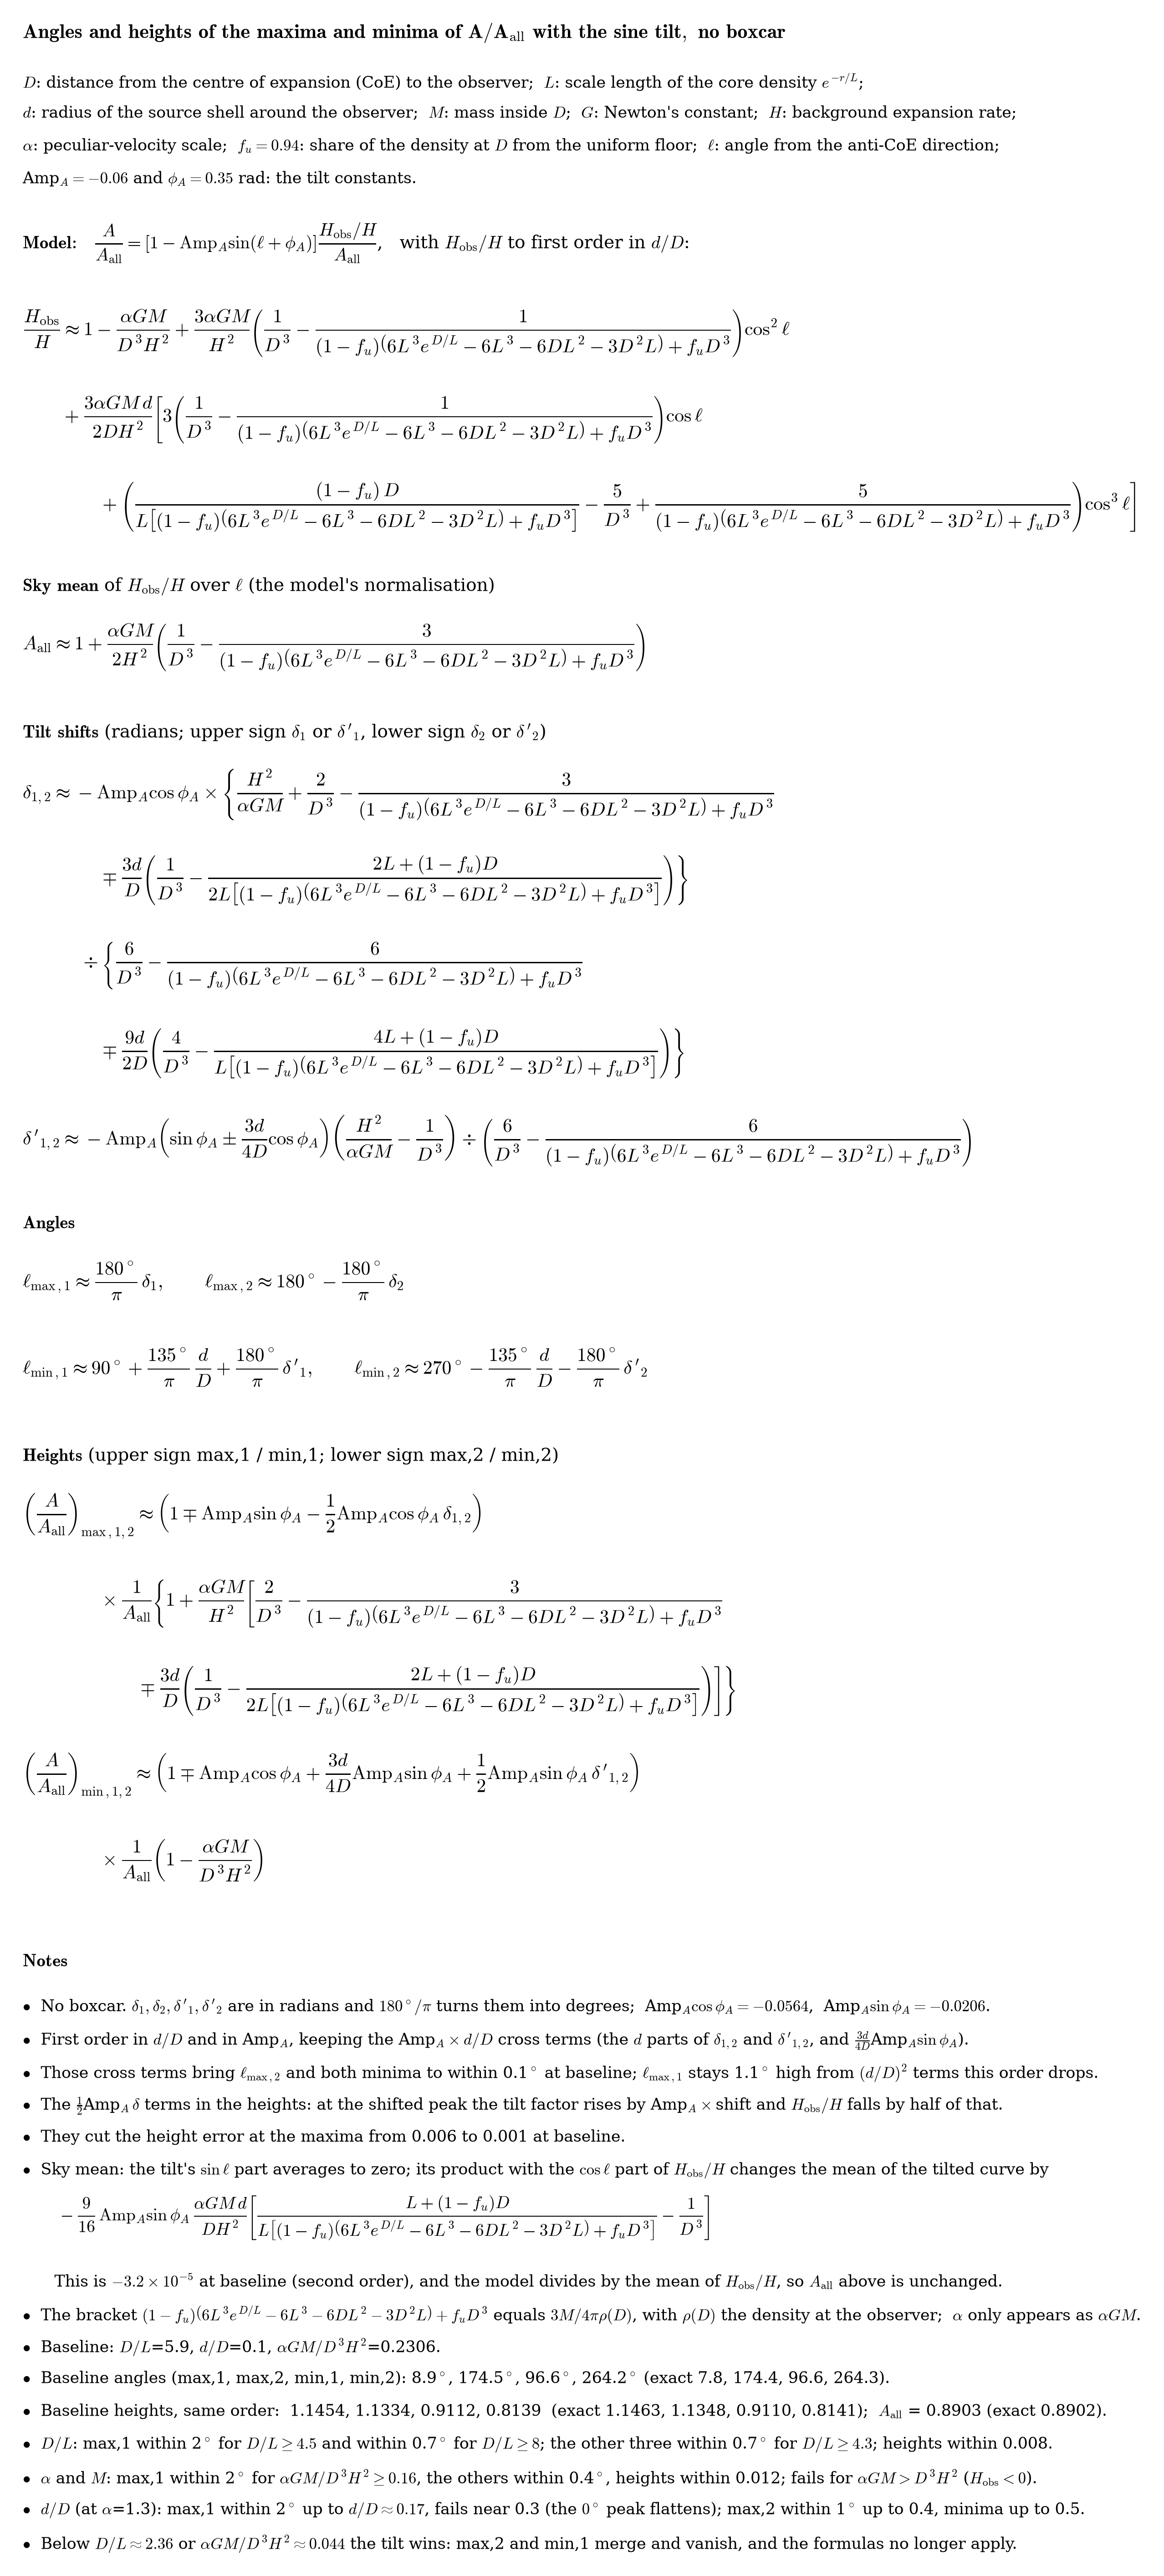

This chart was generated by the following Python code:
"""Extremum angles and heights of A/A_all = T (H_obs/H)/A_all with the sine tilt
T = 1 - Amp_A sin(l + phi_A) and NO boxcar. First order in d/D and Amp_A, with the
Amp_A*d/D cross terms kept; heights carry the half-shift term. Written in
D, L, d, M, G, H, alpha. Checked in nobox_tilt_check.py. Nothing fitted."""
import numpy as np, matplotlib
matplotlib.use("Agg"); import matplotlib.pyplot as plt
from nobox_check import exact_ext, K0
from nobox_tilt_check import tilt_formulas, AMP, PH
plt.rcParams.update({"mathtext.fontset": "cm", "font.family": "serif"})

lf, Af, Aall_f, meanT, ds = tilt_formulas(1.0, 1/5.9, 0.1, K0)
ex, hbar, _ = exact_ext(5.9, 0.1, 1.0, K0, amp=AMP)
mx = [e for e in ex if e[0] == "max"]; mn = [e for e in ex if e[0] == "min"]
le = [mx[0][1], mx[1][1], mn[0][1], mn[1][1]]; Ae = [mx[0][2], mx[1][2], mn[0][2], mn[1][2]]
print("formula", np.round(lf, 2), np.round(Af, 4), "exact", np.round(le, 2), np.round(Ae, 4))

Sx = r"(1-f_u)\left(6L^{3}e^{D/L}-6L^{3}-6DL^{2}-3D^{2}L\right)+f_uD^{3}"
iS = r"\dfrac{1}{" + Sx + r"}"
mxb = r"\left(\dfrac{1}{D^{3}}-\dfrac{2L+(1-f_u)D}{2L\left[" + Sx + r"\right]}\right)"
T = [
 (r"$\bf{Angles\ and\ heights\ of\ the\ maxima\ and\ minima\ of\ }A/A_{\rm all}\bf{\ with\ the\ sine\ tilt,\ no\ boxcar}$", 16),
 (r"$D$: distance from the centre of expansion (CoE) to the observer;  $L$: scale length of the core density $e^{-r/L}$;", 12.5),
 (r"$d$: radius of the source shell around the observer;  $M$: mass inside $D$;  $G$: Newton's constant;  $H$: background expansion rate;", 12.5),
 (r"$\alpha$: peculiar-velocity scale;  $f_u=0.94$: share of the density at $D$ from the uniform floor;  $\ell$: angle from the anti-CoE direction;", 12.5),
 (r"Amp$_A=-0.06$ and $\phi_A=0.35$ rad: the tilt constants.", 12.5),
 ("gap", 0.2),
 (r"$\bf{Model}$:   $\dfrac{A}{A_{\rm all}}=\left[1-\mathrm{Amp}_A\sin(\ell+\phi_A)\right]\dfrac{H_{\rm obs}/H}{A_{\rm all}}$,   with $H_{\rm obs}/H$ to first order in $d/D$:", 14.6),
 (r"$\dfrac{H_{\rm obs}}{H}\approx1-\dfrac{\alpha GM}{D^{3}H^{2}}+\dfrac{3\alpha GM}{H^{2}}\left(\dfrac{1}{D^{3}}-" + iS + r"\right)\cos^{2}\ell$", 15),
 (r"$\qquad+\dfrac{3\alpha GM\,d}{2DH^{2}}\left[3\left(\dfrac{1}{D^{3}}-" + iS + r"\right)\cos\ell\right.$", 15),
 (r"$\qquad\qquad\left.+\left(\dfrac{(1-f_u)\,D}{L\left[" + Sx + r"\right]}-\dfrac{5}{D^{3}}+\dfrac{5}{" + Sx + r"}\right)\cos^{3}\ell\right]$", 15),
 ("gap", 0.1),
 (r"$\bf{Sky\ mean}$ of $H_{\rm obs}/H$ over $\ell$ (the model's normalisation)", 14),
 (r"$A_{\rm all}\approx1+\dfrac{\alpha GM}{2H^{2}}\left(\dfrac{1}{D^{3}}-\dfrac{3}{" + Sx + r"}\right)$", 15),
 ("gap", 0.15),
 (r"$\bf{Tilt\ shifts}$ (radians; upper sign $\delta_1$ or $\delta'_1$, lower sign $\delta_2$ or $\delta'_2$)", 14),
 (r"$\delta_{1,2}\approx-\mathrm{Amp}_A\cos\phi_A\times\left\{\dfrac{H^{2}}{\alpha GM}+\dfrac{2}{D^{3}}-\dfrac{3}{" + Sx + r"}\right.$", 15),
 (r"$\qquad\qquad\left.\mp\dfrac{3d}{D}" + mxb + r"\right\}$", 15),
 (r"$\qquad\quad\div\left\{\dfrac{6}{D^{3}}-\dfrac{6}{" + Sx + r"}\right.$", 15),
 (r"$\qquad\qquad\left.\mp\dfrac{9d}{2D}\left(\dfrac{4}{D^{3}}-\dfrac{4L+(1-f_u)D}{L\left[" + Sx + r"\right]}\right)\right\}$", 15),
 (r"$\delta'_{1,2}\approx-\mathrm{Amp}_A\left(\sin\phi_A\pm\dfrac{3d}{4D}\cos\phi_A\right)\left(\dfrac{H^{2}}{\alpha GM}-\dfrac{1}{D^{3}}\right)\div\left(\dfrac{6}{D^{3}}-\dfrac{6}{" + Sx + r"}\right)$", 15),
 ("gap", 0.15),
 (r"$\bf{Angles}$", 14),
 (r"$\ell_{\max,1}\approx\dfrac{180^\circ}{\pi}\,\delta_1,\qquad\ell_{\max,2}\approx180^\circ-\dfrac{180^\circ}{\pi}\,\delta_2$", 15),
 (r"$\ell_{\min,1}\approx90^\circ+\dfrac{135^\circ}{\pi}\,\dfrac{d}{D}+\dfrac{180^\circ}{\pi}\,\delta'_1,\qquad\ell_{\min,2}\approx270^\circ-\dfrac{135^\circ}{\pi}\,\dfrac{d}{D}-\dfrac{180^\circ}{\pi}\,\delta'_2$", 15),
 ("gap", 0.15),
 (r"$\bf{Heights}$ (upper sign max,1 / min,1; lower sign max,2 / min,2)", 14),
 (r"$\left(\dfrac{A}{A_{\rm all}}\right)_{\max,1,2}\approx\left(1\mp\mathrm{Amp}_A\sin\phi_A-\dfrac{1}{2}\mathrm{Amp}_A\cos\phi_A\,\delta_{1,2}\right)$", 15),
 (r"$\qquad\qquad\times\dfrac{1}{A_{\rm all}}\left\{1+\dfrac{\alpha GM}{H^{2}}\left[\dfrac{2}{D^{3}}-\dfrac{3}{" + Sx + r"}\right.\right.$", 15),
 (r"$\qquad\qquad\qquad\left.\left.\mp\dfrac{3d}{D}" + mxb + r"\right]\right\}$", 15),
 (r"$\left(\dfrac{A}{A_{\rm all}}\right)_{\min,1,2}\approx\left(1\mp\mathrm{Amp}_A\cos\phi_A+\dfrac{3d}{4D}\mathrm{Amp}_A\sin\phi_A+\dfrac{1}{2}\mathrm{Amp}_A\sin\phi_A\,\delta'_{1,2}\right)$", 15),
 (r"$\qquad\qquad\times\dfrac{1}{A_{\rm all}}\left(1-\dfrac{\alpha GM}{D^{3}H^{2}}\right)$", 15),
 ("gap", 0.3),
 (r"$\bf{Notes}$", 14),
 (r"$\bullet$  No boxcar. $\delta_1,\delta_2,\delta'_1,\delta'_2$ are in radians and $180^\circ/\pi$ turns them into degrees;  Amp$_A\cos\phi_A=-0.0564$,  Amp$_A\sin\phi_A=-0.0206$.", 12.5),
 (r"$\bullet$  First order in $d/D$ and in Amp$_A$, keeping the Amp$_A\times d/D$ cross terms (the $d$ parts of $\delta_{1,2}$ and $\delta'_{1,2}$, and $\frac{3d}{4D}$Amp$_A\sin\phi_A$).", 12.5),
 (r"$\bullet$  Those cross terms bring $\ell_{\max,2}$ and both minima to within 0.1$^\circ$ at baseline; $\ell_{\max,1}$ stays 1.1$^\circ$ high from $(d/D)^2$ terms this order drops.", 12.5),
 (r"$\bullet$  The $\frac{1}{2}$Amp$_A\,\delta$ terms in the heights: at the shifted peak the tilt factor rises by Amp$_A\times$shift and $H_{\rm obs}/H$ falls by half of that.", 12.5),
 (r"$\bullet$  They cut the height error at the maxima from 0.006 to 0.001 at baseline.", 12.5),
 (r"$\bullet$  Sky mean: the tilt's $\sin\ell$ part averages to zero; its product with the $\cos\ell$ part of $H_{\rm obs}/H$ changes the mean of the tilted curve by", 12.5),
 (r"$\qquad-\dfrac{9}{16}\,\mathrm{Amp}_A\sin\phi_A\,\dfrac{\alpha GM\,d}{DH^{2}}\left[\dfrac{L+(1-f_u)D}{L\left[" + Sx + r"\right]}-\dfrac{1}{D^{3}}\right]$", 13.5),
 (r"$\qquad$This is $%.1f\times10^{-5}$ at baseline (second order), and the model divides by the mean of $H_{\rm obs}/H$, so $A_{\rm all}$ above is unchanged." % ((meanT - Aall_f)*1e5), 12.5),
 (r"$\bullet$  The bracket $" + Sx + r"$ equals $3M/4\pi\rho(D)$, with $\rho(D)$ the density at the observer;  $\alpha$ only appears as $\alpha GM$.", 12.5),
 (r"$\bullet$  Baseline: $D/L$=5.9, $d/D$=0.1, $\alpha GM/D^{3}H^{2}$=0.2306.", 12.5),
 (r"$\bullet$  Baseline angles (max,1, max,2, min,1, min,2): %.1f$^\circ$, %.1f$^\circ$, %.1f$^\circ$, %.1f$^\circ$ (exact %.1f, %.1f, %.1f, %.1f)."
  % (*lf, *le), 12.5),
 (r"$\bullet$  Baseline heights, same order:  %.4f, %.4f, %.4f, %.4f  (exact %.4f, %.4f, %.4f, %.4f);  $A_{\rm all}$ = %.4f (exact %.4f)." % (*Af, *Ae, Aall_f, hbar), 12.5),
 (r"$\bullet$  $D/L$: max,1 within 2$^\circ$ for $D/L\geq4.5$ and within 0.7$^\circ$ for $D/L\geq8$; the other three within 0.7$^\circ$ for $D/L\geq4.3$; heights within 0.008.", 12.5),
 (r"$\bullet$  $\alpha$ and $M$: max,1 within 2$^\circ$ for $\alpha GM/D^{3}H^{2}\geq0.16$, the others within 0.4$^\circ$, heights within 0.012; fails for $\alpha GM>D^{3}H^{2}$ ($H_{\rm obs}<0$).", 12.5),
 (r"$\bullet$  $d/D$ (at $\alpha$=1.3): max,1 within 2$^\circ$ up to $d/D\approx0.17$, fails near 0.3 (the $0^\circ$ peak flattens); max,2 within 1$^\circ$ up to 0.4, minima up to 0.5.", 12.5),
 (r"$\bullet$  Below $D/L\approx2.36$ or $\alpha GM/D^{3}H^{2}\approx0.044$ the tilt wins: max,2 and min,1 merge and vanish, and the formulas no longer apply.", 12.5),
]
Hh = {16: 0.55, 15: 0.95, 13.5: 0.85, 14.6: 0.95, 14: 0.5, 12.5: 0.36}
tot = sum(v if t == "gap" else Hh[v] for t, v in T)
fig = plt.figure(figsize=(13, tot + 0.4)); y = tot + 0.2
for t, v in T:
    if t == "gap": y -= v; continue
    fig.text(0.01, y/(tot + 0.4), t, fontsize=(14 if v == 14.6 else v), va="top"); y -= Hh[v]
fig.savefig("extrema-nobox-tilt.png", dpi=200, bbox_inches="tight", pad_inches=0.25)
from PIL import Image; im = Image.open("extrema-nobox-tilt.png"); print("in", im.size[0]/200, im.size[1]/200)
